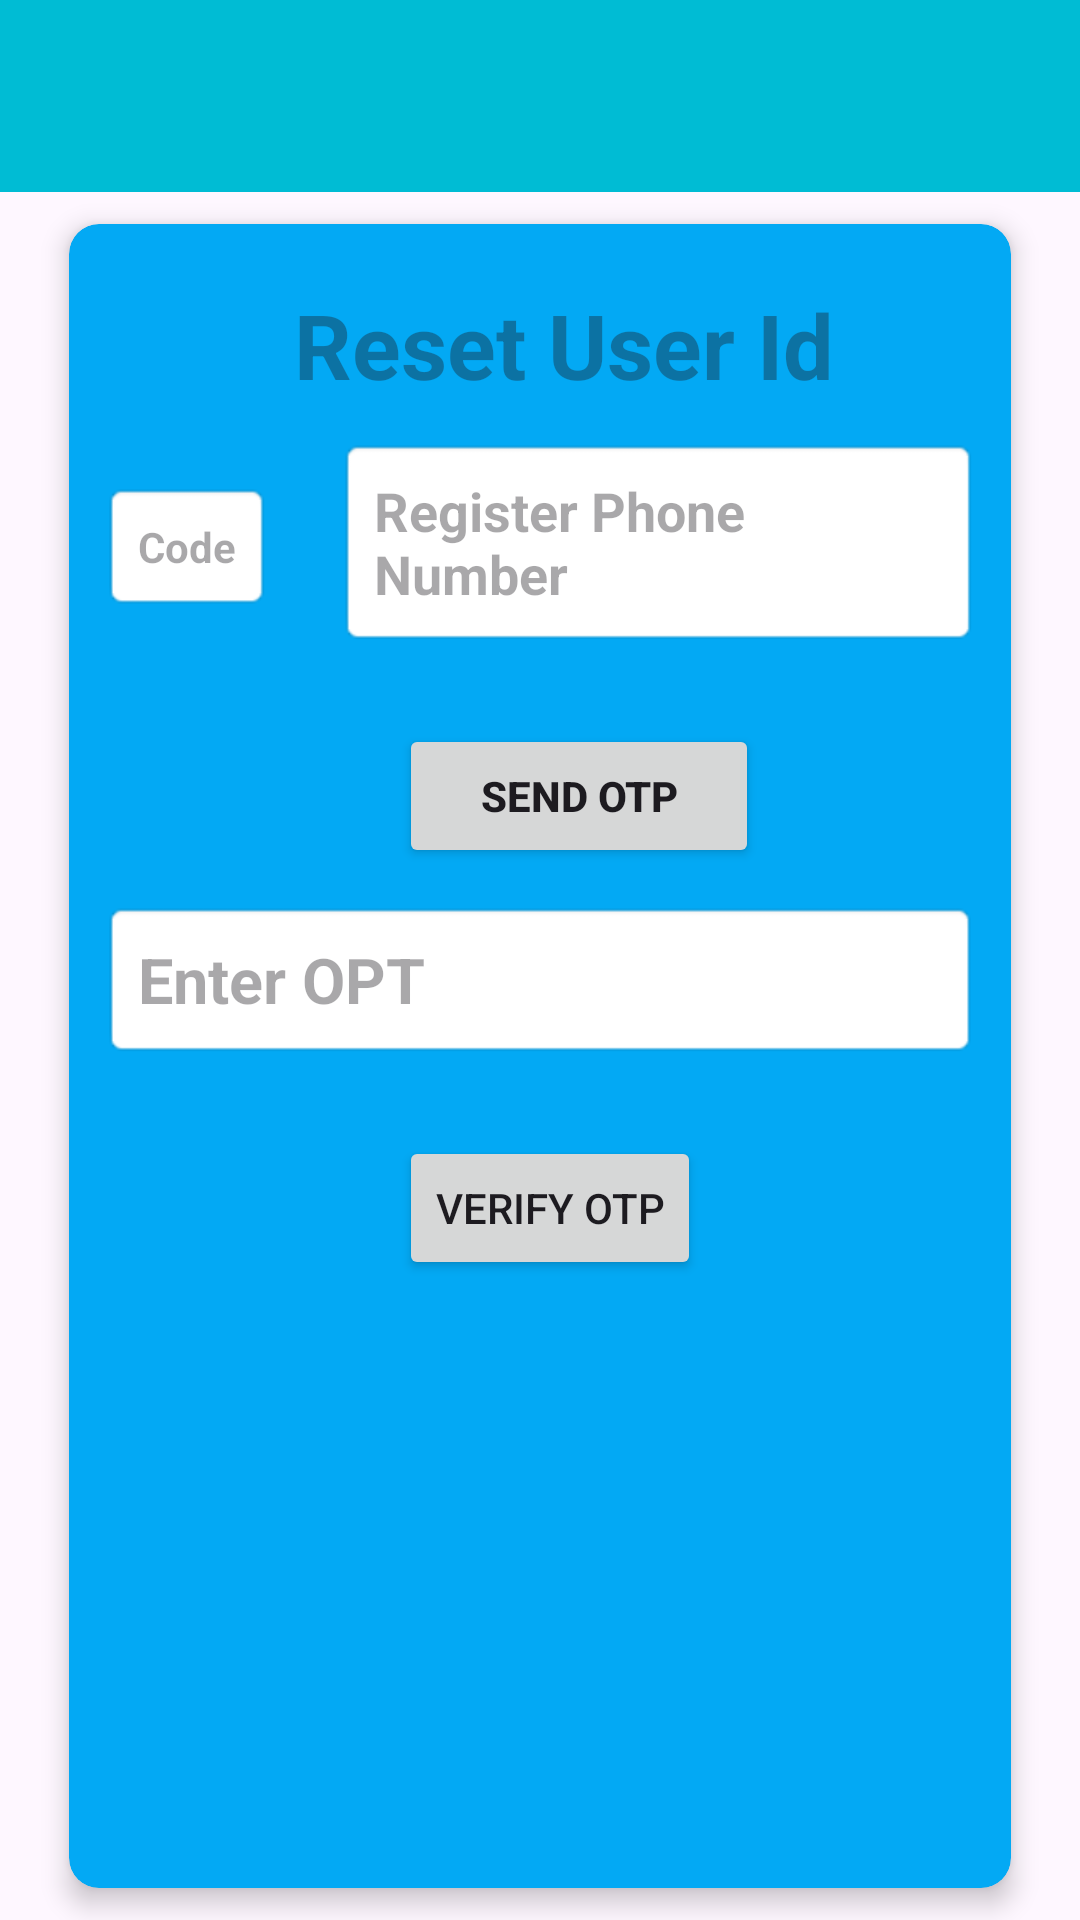

Reconstruct the res/layout file that produces this screen, plus the resources it refers to.
<!-- AndroidManifest.xml: application theme Theme.NotesD -->
<!-- res/layout/activity_forget_userid.xml -->
<?xml version="1.0" encoding="utf-8"?>
<LinearLayout xmlns:android="http://schemas.android.com/apk/res/android"
    xmlns:app="http://schemas.android.com/apk/res-auto"
    xmlns:tools="http://schemas.android.com/tools"
    android:layout_width="match_parent"
    android:layout_height="match_parent"
    tools:context=".forget_userid"
    android:orientation="vertical">

    <com.google.android.material.appbar.AppBarLayout
        android:layout_width="match_parent"
        android:layout_height="wrap_content"
        android:background="#00BCD4">


        <androidx.appcompat.widget.Toolbar
            android:layout_width="match_parent"
            android:layout_height="wrap_content"
            android:id="@+id/passToolbar"/>
    </com.google.android.material.appbar.AppBarLayout>

    <androidx.cardview.widget.CardView
        android:layout_width="match_parent"
        android:layout_height="match_parent"
        app:cardElevation="5dp"
        app:cardCornerRadius="10dp"
        app:cardBackgroundColor="#03A9F4"
        app:cardUseCompatPadding="true"
        android:layout_marginStart="15dp"
        android:layout_marginEnd="15dp">

        <LinearLayout
            android:layout_width="match_parent"
            android:layout_height="match_parent"
            android:orientation="vertical">

            <TextView
                android:layout_width="wrap_content"
                android:layout_height="wrap_content"
                android:hint="Reset User Id"
                android:textSize="30dp"
                android:textStyle="bold"
                android:layout_marginTop="20dp"
                android:layout_marginStart="75dp"
                android:background="@drawable/edittext_no_underline"/>

        <LinearLayout
            android:layout_width="match_parent"
            android:layout_height="wrap_content"
            android:orientation="horizontal">

            <TextView
                android:layout_width="wrap_content"
                android:layout_height="wrap_content"
                android:id="@+id/selectCode"
                android:hint="Code"
                android:textStyle="bold"
                android:padding="12dp"
                android:layout_margin="11dp"
                android:gravity="center_vertical"
                android:drawableEnd="@drawable/baseline_keyboard_arrow_down_24"
                android:background="@android:drawable/editbox_background" />

            <EditText
                android:layout_width="match_parent"
                android:layout_height="wrap_content"
                android:hint="Register Phone Number"
                android:textStyle="bold"
                android:padding="12dp"
                android:layout_margin="11dp"
                android:id="@+id/registeredNo"
                android:background="@android:drawable/editbox_background"/>

        </LinearLayout>
            <Button
                android:layout_width="120dp"
                android:layout_height="wrap_content"
                android:layout_marginStart="110dp"
                android:layout_marginTop="15dp"
                android:text="Send OTP"
                android:textStyle="bold"
                android:id="@+id/sendOtp"/>

            <EditText
                android:layout_width="match_parent"
                android:layout_height="wrap_content"
                android:hint="Enter OPT"
                android:textStyle="bold"
                android:textSize="21dp"
                android:padding="12dp"
                android:layout_margin="11dp"
                android:id="@+id/enteredOtp"
                android:background="@android:drawable/editbox_background"/>

            <Button
                android:layout_width="wrap_content"
                android:layout_height="wrap_content"
                android:layout_marginStart="110dp"
                android:layout_marginTop="15dp"
                android:text="Verify OTP"
                android:id="@+id/verifyOtp"/>

            <TextView
                android:layout_width="wrap_content"
                android:layout_height="wrap_content"
                android:textSize="27dp"
                android:textStyle="bold"
                android:layout_marginTop="200dp"
                android:layout_marginStart="50dp"
                android:id="@+id/getId"
                android:background="@drawable/edittext_no_underline"/>


        </LinearLayout>
    </androidx.cardview.widget.CardView>

</LinearLayout>
<!-- resources referenced by this layout -->
<resources>
  <style name="Theme.NotesD" parent="Base.Theme.NotesD" />
  <style name="Base.Theme.NotesD" parent="Theme.Material3.DayNight.NoActionBar">
          
          
      </style>
</resources>
